Photos from the image-classification dataset "ITS" in the GitHub repository ncf-fcn/reside_dataset_mod. Its 2 classes are: clear, haze.

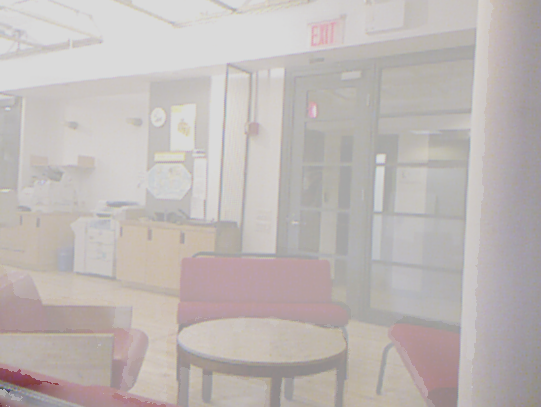
Label: haze

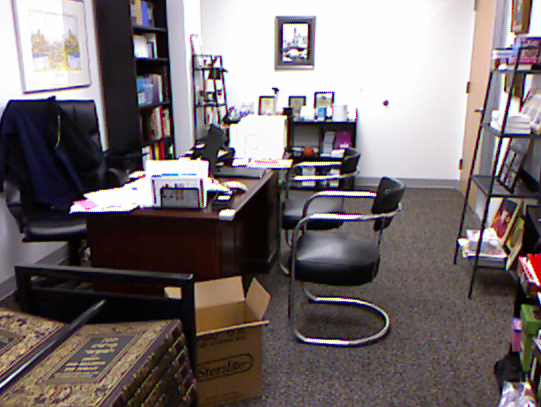
Label: clear

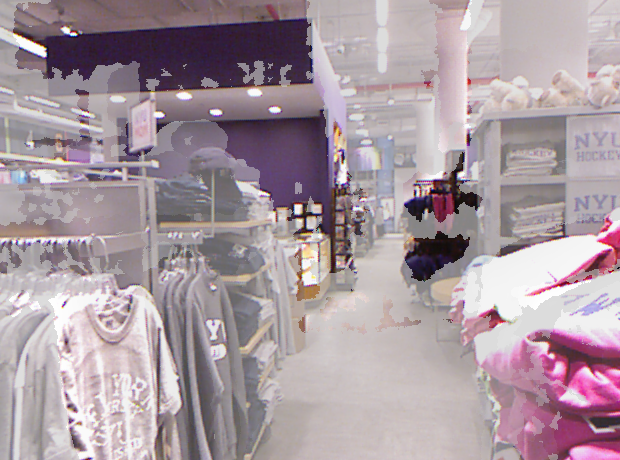
Label: haze

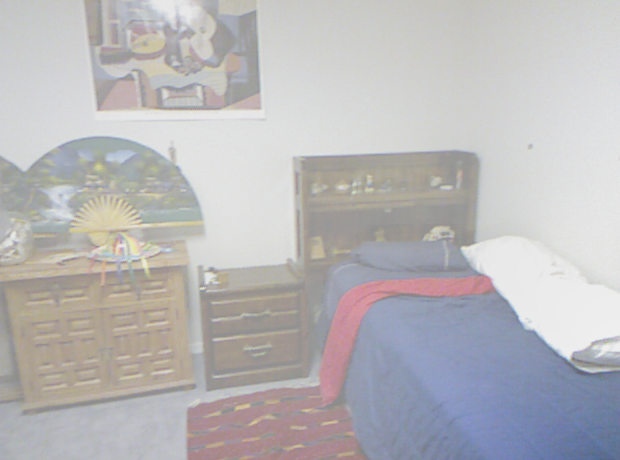
Label: haze

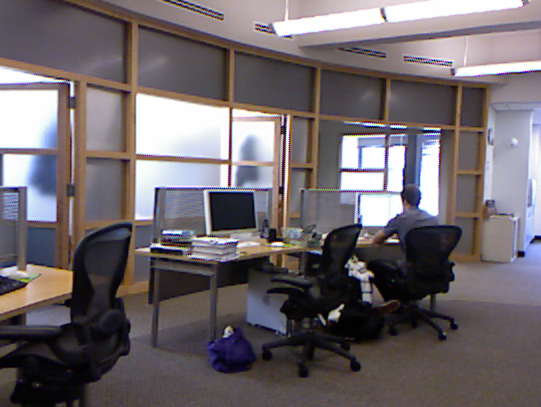
Label: clear

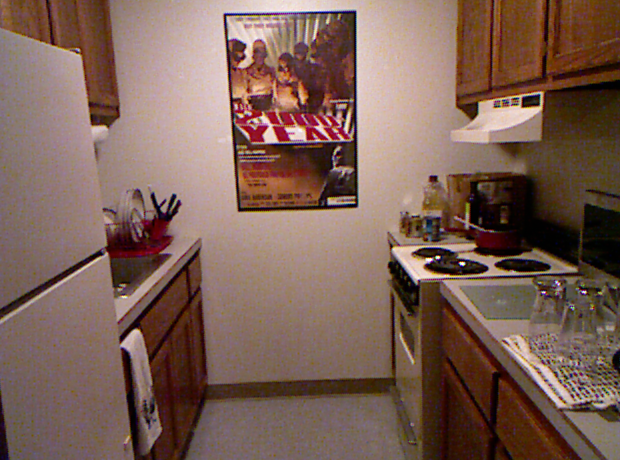
Label: clear
